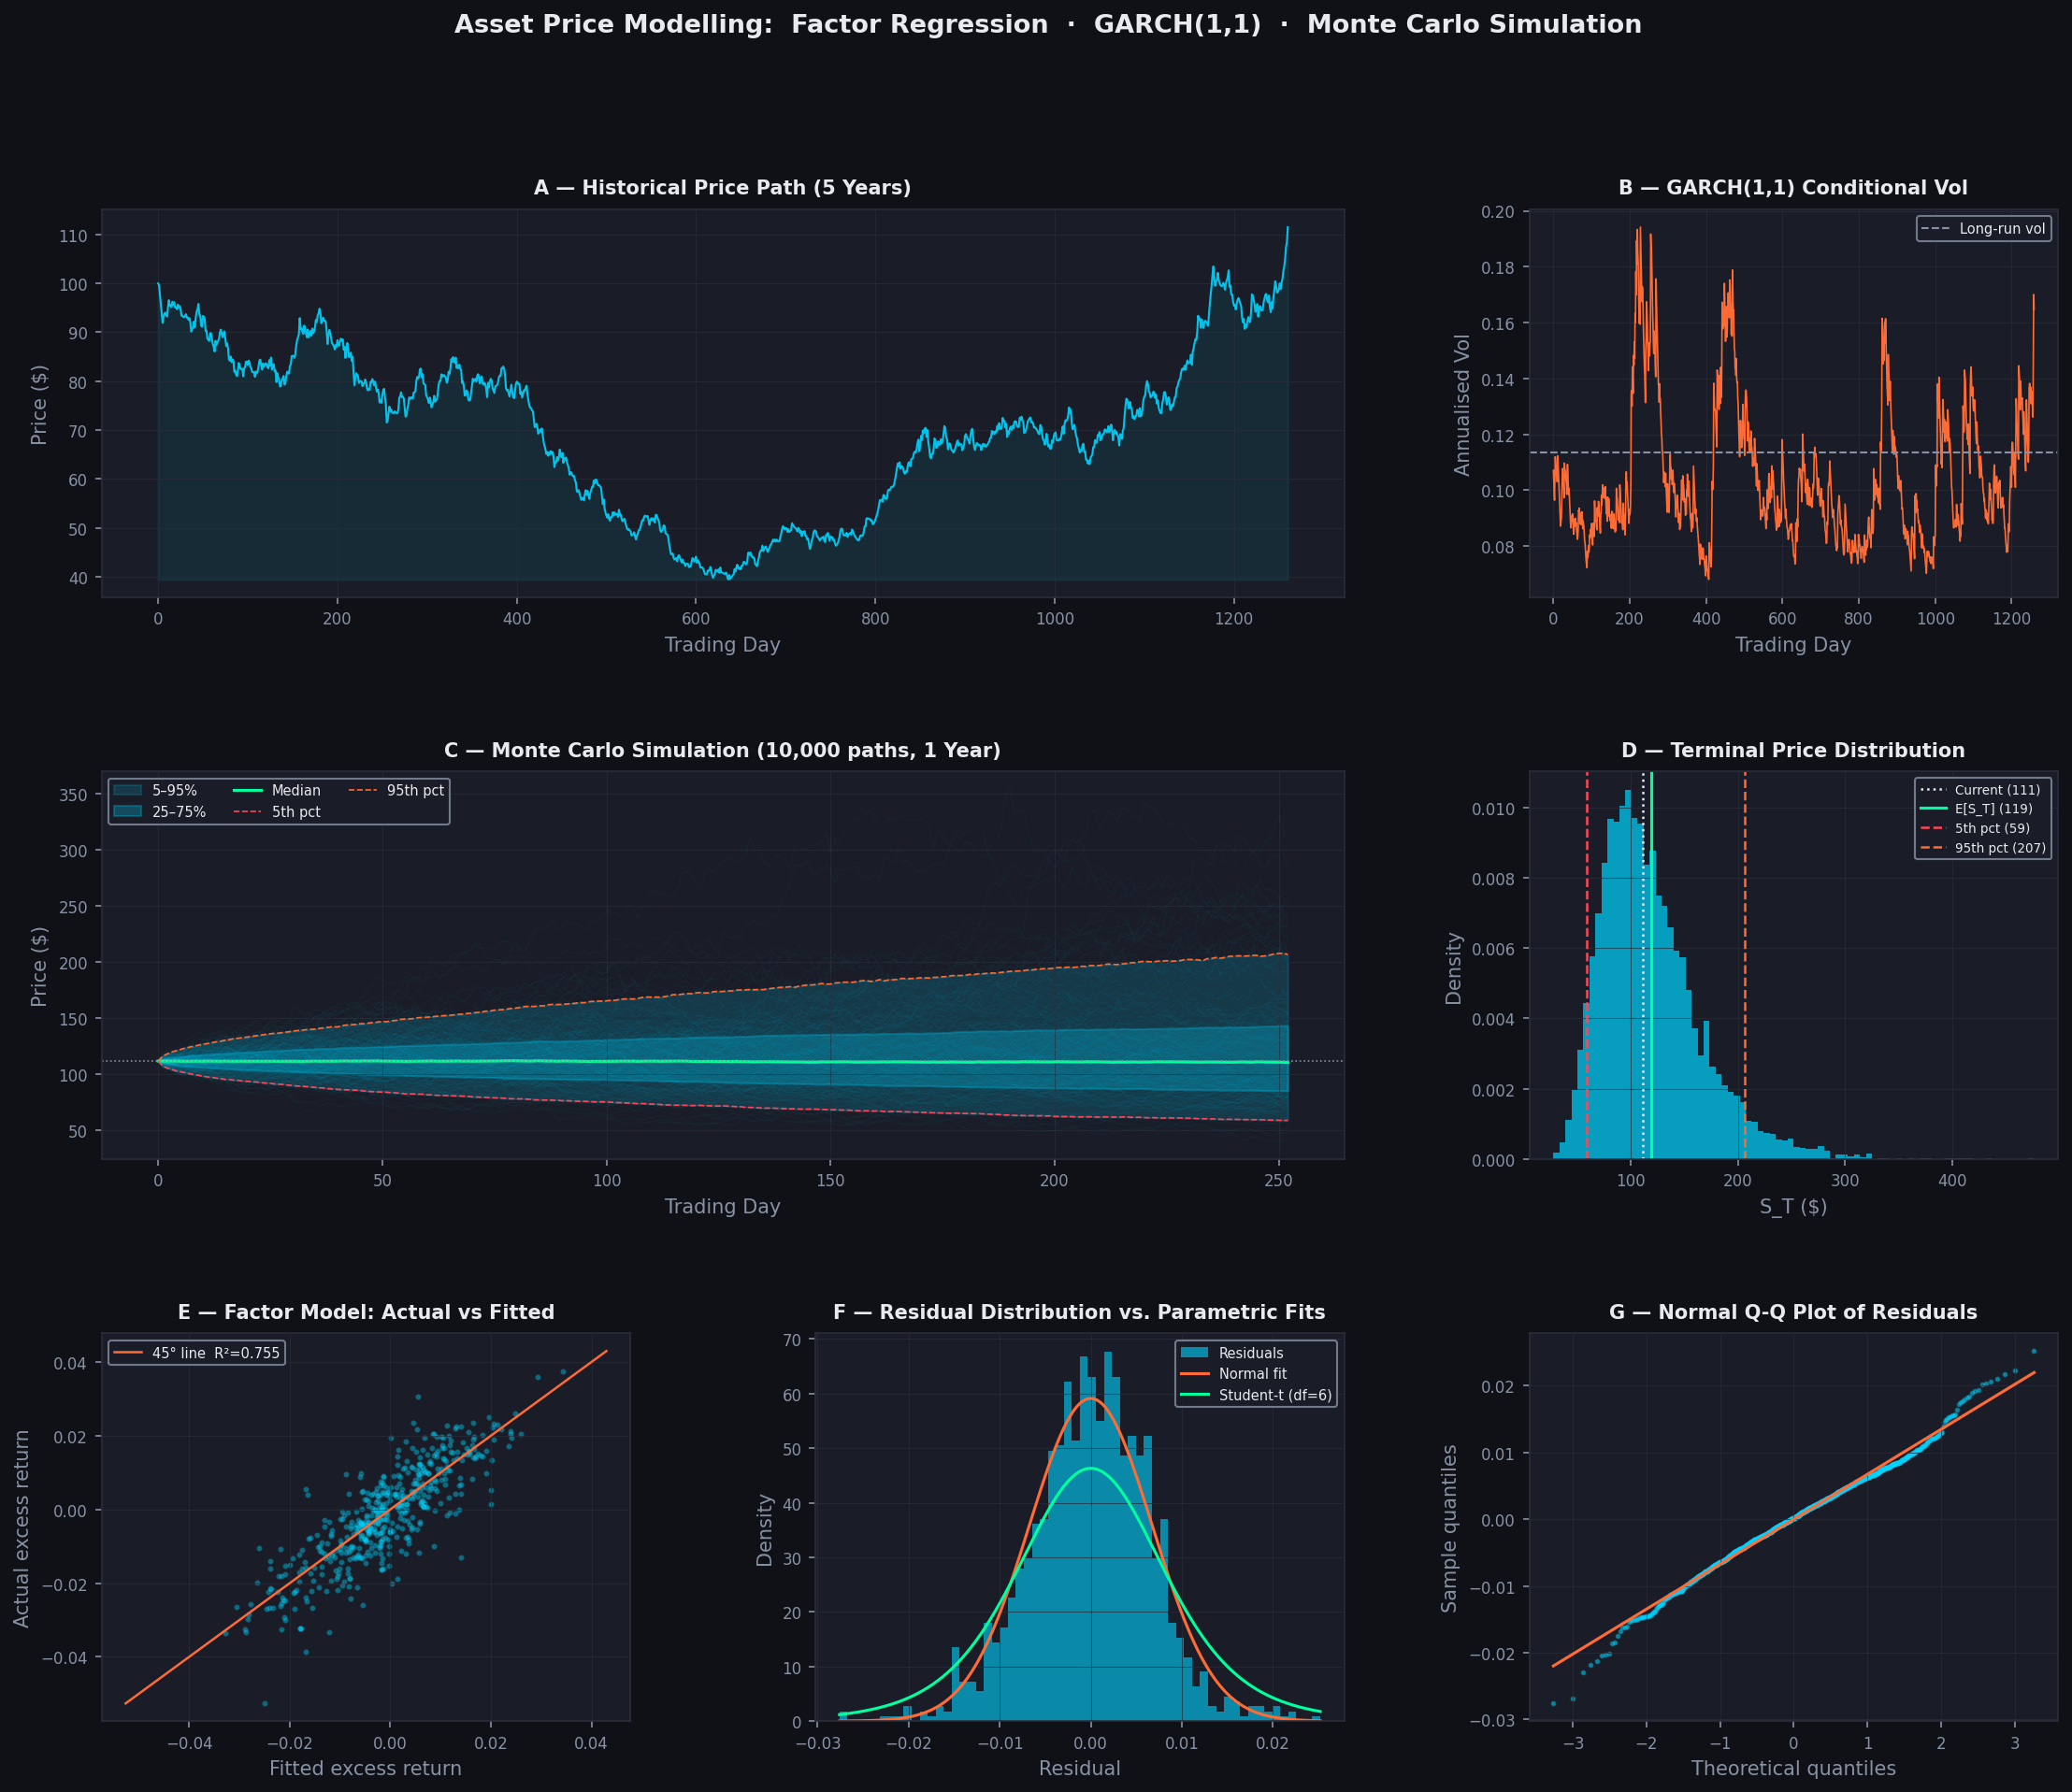

Source code (Python):
"""
Asset Price Modelling Pipeline
================================
Steps:
  1. Load historical price data from yfinance
  2. Compute log returns
  3. Fama-French style 3-factor OLS regression  -> mu, alpha, betas
  4. GARCH(1,1) volatility estimation           -> time-varying sigma
  5. Monte Carlo simulation (GBM + fat tails)   -> 1-year price distribution
  6. Summary statistics + plots
"""

import numpy as np
import scipy.stats as stats
import matplotlib.pyplot as plt
import matplotlib.gridspec as gridspec
from matplotlib.lines import Line2D
import yfinance as yf

# ── Reproducibility ──────────────────────────────────────────────────────────
np.random.seed(42)

# ═════════════════════════════════════════════════════════════════════════════
# 1.  LOAD HISTORICAL DATA FROM YFINANCE
#     Asset  : TICKER (default AAPL)
#     Market : SPY  (S&P 500 — MKT factor proxy)
#     Size   : IWM - SPY  (Russell 2000 minus S&P 500 — SMB proxy)
#     Value  : IVE - IVW  (S&P 500 Value minus Growth — HML proxy)
#     Rf     : ^IRX (13-week T-bill annualised yield in %)
# ═════════════════════════════════════════════════════════════════════════════
TICKER     = 'AAPL'
START_DATE = '2019-01-01'
END_DATE   = '2024-01-01'

print("=" * 60)
print("  ASSET PRICE MODELLING PIPELINE")
print("=" * 60)
print(f"\n[Data]  Downloading {TICKER} + factor proxies from yfinance ...")

raw = yf.download(
    [TICKER, 'SPY', 'IWM', 'IVE', 'IVW', '^IRX'],
    start=START_DATE,
    end=END_DATE,
    auto_adjust=True,
    progress=False,
)['Close']

raw = raw.dropna()

dt = 1 / 252  # daily step

# Risk-free rate: ^IRX is the annualised 13-week T-bill yield quoted in %
rf_annual = float(raw['^IRX'].mean()) / 100
rf_daily  = rf_annual * dt

# Log returns for each price series
def _lret(col):
    return np.log(raw[col] / raw[col].shift(1)).dropna().values

asset_returns = _lret(TICKER)   # total daily log returns
spy_rets      = _lret('SPY')
iwm_rets      = _lret('IWM')
ive_rets      = _lret('IVE')
ivw_rets      = _lret('IVW')

# Fama-French factor proxies (daily)
MKT = spy_rets - rf_daily          # market excess return
SMB = iwm_rets - spy_rets          # small-cap premium  (IWM – SPY)
HML = ive_rets - ivw_rets          # value premium      (IVE – IVW)

T_hist = len(asset_returns)        # number of return observations

# Factor daily vols (used later for total-vol decomposition)
factor_vols = np.array([MKT.std(), SMB.std(), HML.std()])

# Price series: use actual yfinance closing prices
prices = raw[TICKER].values        # length T_hist + 1  (includes day-0 price)
S0     = float(prices[0])

print(f"        {T_hist} trading days  ({START_DATE} → {END_DATE})")
print(f"        S0 = {S0:.2f},  S_final = {float(prices[-1]):.2f}")
print(f"        Avg risk-free (ann.) = {rf_annual:.2%}")

# ═════════════════════════════════════════════════════════════════════════════
# 2.  LOG RETURNS
# ═════════════════════════════════════════════════════════════════════════════
log_ret   = np.log(prices[1:] / prices[:-1])
excess_ret = log_ret - rf_daily          # excess over risk-free

print(f"\n[Returns]")
print(f"  Annualised mean return : {log_ret.mean() * 252:.2%}")
print(f"  Annualised hist. vol   : {log_ret.std() * np.sqrt(252):.2%}")
print(f"  Skewness               : {stats.skew(log_ret):.3f}")
print(f"  Excess kurtosis        : {stats.kurtosis(log_ret):.3f}")

# ═════════════════════════════════════════════════════════════════════════════
# 3.  FACTOR MODEL REGRESSION  (OLS)
# ═════════════════════════════════════════════════════════════════════════════
# Design matrix: intercept + 3 factors
X = np.column_stack([np.ones(T_hist), MKT, SMB, HML])
Y = excess_ret

# OLS: beta = (X'X)^{-1} X'Y
XtX_inv = np.linalg.inv(X.T @ X)
betas   = XtX_inv @ X.T @ Y           # [alpha, b_MKT, b_SMB, b_HML]
Y_hat   = X @ betas
residuals = Y - Y_hat

# Standard errors
n, k    = T_hist, 4
s2      = residuals @ residuals / (n - k)
se      = np.sqrt(np.diag(s2 * XtX_inv))
t_stats = betas / se
p_vals  = 2 * (1 - stats.t.cdf(np.abs(t_stats), df=n - k))

SS_tot  = np.sum((Y - Y.mean()) ** 2)
SS_res  = residuals @ residuals
R2      = 1 - SS_res / SS_tot
R2_adj  = 1 - (1 - R2) * (n - 1) / (n - k)

labels = ["Alpha (daily)", "Beta_MKT", "Beta_SMB", "Beta_HML"]
print("\n[Factor Model Regression]")
print(f"  {'Parameter':<18} {'Estimate':>10} {'Std Err':>10} {'t-stat':>8} {'p-value':>8}")
print("  " + "-" * 60)
for i, lbl in enumerate(labels):
    sig = "***" if p_vals[i] < 0.001 else "**" if p_vals[i] < 0.01 else "*" if p_vals[i] < 0.05 else ""
    print(f"  {lbl:<18} {betas[i]:>10.6f} {se[i]:>10.6f} {t_stats[i]:>8.2f} {p_vals[i]:>8.4f} {sig}")
print(f"\n  R²      = {R2:.4f}")
print(f"  Adj. R² = {R2_adj:.4f}")

alpha_daily = betas[0]
b_MKT, b_SMB, b_HML = betas[1], betas[2], betas[3]

# Annualised expected return via factor model
factor_annual_means = np.array([
    MKT.mean() * 252,
    SMB.mean() * 252,
    HML.mean() * 252
])
mu_annual = (
    rf_annual
    + alpha_daily * 252
    + b_MKT * factor_annual_means[0]
    + b_SMB * factor_annual_means[1]
    + b_HML * factor_annual_means[2]
)
print(f"\n  Estimated annualised mu  : {mu_annual:.2%}")

# ═════════════════════════════════════════════════════════════════════════════
# 4.  GARCH(1,1) VOLATILITY ESTIMATION  (on residuals)
# ═════════════════════════════════════════════════════════════════════════════
# Maximum likelihood estimation of GARCH(1,1) on OLS residuals
from scipy.optimize import minimize

def garch_neg_log_likelihood(params, returns):
    omega, alpha, beta = params
    if omega <= 0 or alpha < 0 or beta < 0 or alpha + beta >= 1:
        return 1e10
    n    = len(returns)
    h    = np.zeros(n)
    h[0] = np.var(returns)
    ll   = 0.0
    for t in range(1, n):
        h[t] = omega + alpha * returns[t-1]**2 + beta * h[t-1]
        if h[t] <= 0:
            return 1e10
        ll += 0.5 * (np.log(2 * np.pi) + np.log(h[t]) + returns[t]**2 / h[t])
    return ll

x0      = [1e-6, 0.08, 0.90]
bounds  = [(1e-9, 0.01), (1e-4, 0.49), (1e-4, 0.99)]
result  = minimize(garch_neg_log_likelihood, x0, args=(residuals,),
                   method='L-BFGS-B', bounds=bounds)

omega_g, alpha_g_est, beta_g_est = result.x
garch_persist = alpha_g_est + beta_g_est
garch_long_run_vol = np.sqrt(omega_g / (1 - garch_persist)) * np.sqrt(252)

# Compute conditional variance series
h_garch = np.zeros(T_hist)
h_garch[0] = np.var(residuals)
for t in range(1, T_hist):
    h_garch[t] = omega_g + alpha_g_est * residuals[t-1]**2 + beta_g_est * h_garch[t-1]

sigma_t = np.sqrt(h_garch)   # daily conditional std of idiosyncratic component

# Total asset vol: combine factor vol + idiosyncratic GARCH vol
sigma_factor = np.sqrt(
    b_MKT**2 * np.var(MKT) +
    b_SMB**2 * np.var(SMB) +
    b_HML**2 * np.var(HML)
) * np.sqrt(252)

# For simulation we use current GARCH vol + factor vol
sigma_current_daily = np.sqrt(h_garch[-1])   # idiosyncratic
sigma_total_annual  = np.sqrt(
    (b_MKT**2 * factor_vols[0]**2 + b_SMB**2 * factor_vols[1]**2 + b_HML**2 * factor_vols[2]**2) * 252
    + h_garch[-1] * 252
)

print("\n[GARCH(1,1) on Idiosyncratic Residuals]")
print(f"  omega               : {omega_g:.2e}")
print(f"  alpha (ARCH)        : {alpha_g_est:.4f}")
print(f"  beta  (GARCH)       : {beta_g_est:.4f}")
print(f"  Persistence (α+β)   : {garch_persist:.4f}")
print(f"  Long-run vol (ann.) : {garch_long_run_vol:.2%}")
print(f"  Current cond. vol   : {sigma_current_daily * np.sqrt(252):.2%} (annualised idiosyncratic)")
print(f"  Total asset vol     : {sigma_total_annual:.2%} (annualised)")

# ═════════════════════════════════════════════════════════════════════════════
# 5.  MONTE CARLO SIMULATION  — 1 year, GBM with Student-t innovations
# ═════════════════════════════════════════════════════════════════════════════
N_paths   = 10_000     # number of simulated paths
N_steps   = 252        # trading days in 1 year
S_current = prices[-1] # current price = last historical price

mu     = mu_annual
sigma  = sigma_total_annual
df_t   = 6             # Student-t degrees of freedom (fat tails; Normal -> inf)

# Scale Student-t draws to have unit variance
t_scale = np.sqrt((df_t - 2) / df_t)

print(f"\n[Monte Carlo Simulation]")
print(f"  Paths      : {N_paths:,}")
print(f"  Steps      : {N_steps} days")
print(f"  mu         : {mu:.2%} p.a.")
print(f"  sigma      : {sigma:.2%} p.a.")
print(f"  Innovation : Student-t (df={df_t})")
print(f"  S_current  : {S_current:.2f}")

# --- Simulate ---
dt_sim   = 1 / 252
drift    = (mu - 0.5 * sigma**2) * dt_sim
vol_step = sigma * np.sqrt(dt_sim)

# Shape: (N_steps, N_paths)
Z        = stats.t.rvs(df=df_t, size=(N_steps, N_paths)) / t_scale
shocks   = drift + vol_step * Z
log_rets_sim = shocks

# Cumulative product -> price paths
cum_log  = np.cumsum(log_rets_sim, axis=0)
# Prepend row of zeros (current price)
cum_log  = np.vstack([np.zeros(N_paths), cum_log])
paths    = S_current * np.exp(cum_log)     # shape: (N_steps+1, N_paths)

S_T      = paths[-1, :]   # terminal prices

# ── Summary statistics ────────────────────────────────────────────────────────
pct   = np.percentile(S_T, [1, 5, 25, 50, 75, 95, 99])
E_ST  = S_T.mean()
prob_up = np.mean(S_T > S_current)

# VaR / CVaR (losses from current price)
losses   = S_current - S_T
VaR_95   = np.percentile(losses, 95)
CVaR_95  = losses[losses >= VaR_95].mean()

print(f"\n  ── Terminal Price Distribution (S_T) ──")
print(f"  E[S_T]              : {E_ST:.2f}")
print(f"  Median              : {pct[3]:.2f}")
print(f"  Std dev             : {S_T.std():.2f}")
print(f"  1st  percentile     : {pct[0]:.2f}")
print(f"  5th  percentile     : {pct[1]:.2f}")
print(f"  25th percentile     : {pct[2]:.2f}")
print(f"  75th percentile     : {pct[4]:.2f}")
print(f"  95th percentile     : {pct[5]:.2f}")
print(f"  99th percentile     : {pct[6]:.2f}")
print(f"\n  Prob(S_T > S_current): {prob_up:.2%}")
print(f"  1-year 95% VaR      : {VaR_95:.2f}  ({VaR_95/S_current:.2%} of price)")
print(f"  1-year 95% CVaR     : {CVaR_95:.2f}  ({CVaR_95/S_current:.2%} of price)")

# ═════════════════════════════════════════════════════════════════════════════
# 6.  PLOTS
# ═════════════════════════════════════════════════════════════════════════════
fig = plt.figure(figsize=(18, 14))
fig.patch.set_facecolor('#0f1117')
gs  = gridspec.GridSpec(3, 3, figure=fig, hspace=0.45, wspace=0.35)

DARK  = '#0f1117'
PANEL = '#1a1d27'
CYAN  = '#00d4ff'
ORANGE= '#ff6b35'
GREEN = '#00ff9f'
RED   = '#ff4757'
GREY  = '#8892a4'
WHITE = '#e8eaf0'

ax_style = dict(facecolor=PANEL, frameon=True)

def style_ax(ax, title):
    ax.set_facecolor(PANEL)
    ax.set_title(title, color=WHITE, fontsize=10, fontweight='bold', pad=8)
    ax.tick_params(colors=GREY, labelsize=8)
    for spine in ax.spines.values():
        spine.set_edgecolor('#2a2d3a')
    ax.xaxis.label.set_color(GREY)
    ax.yaxis.label.set_color(GREY)
    ax.grid(True, color='#2a2d3a', linewidth=0.5, alpha=0.7)

# ── (A) Historical price ──────────────────────────────────────────────────────
ax1 = fig.add_subplot(gs[0, :2])
days_hist = np.arange(len(prices))
ax1.plot(days_hist, prices, color=CYAN, linewidth=1.0, alpha=0.9)
ax1.fill_between(days_hist, prices.min(), prices, color=CYAN, alpha=0.08)
style_ax(ax1, "A — Historical Price Path (5 Years)")
ax1.set_xlabel("Trading Day")
ax1.set_ylabel("Price ($)")

# ── (B) GARCH conditional volatility ─────────────────────────────────────────
ax2 = fig.add_subplot(gs[0, 2])
garch_vol_ann = sigma_t * np.sqrt(252)
ax2.plot(garch_vol_ann, color=ORANGE, linewidth=0.8)
ax2.axhline(garch_long_run_vol, color=GREY, linestyle='--', linewidth=1, label='Long-run vol')
style_ax(ax2, "B — GARCH(1,1) Conditional Vol")
ax2.set_xlabel("Trading Day")
ax2.set_ylabel("Annualised Vol")
ax2.legend(fontsize=7, facecolor=PANEL, edgecolor=GREY, labelcolor=WHITE)

# ── (C) Monte Carlo paths (sample 200) ───────────────────────────────────────
ax3 = fig.add_subplot(gs[1, :2])
sample_idx = np.random.choice(N_paths, 200, replace=False)
t_axis     = np.arange(N_steps + 1)
for i in sample_idx:
    ax3.plot(t_axis, paths[:, i], alpha=0.04, linewidth=0.5, color=CYAN)

# Percentile bands
p5  = np.percentile(paths, 5,  axis=1)
p25 = np.percentile(paths, 25, axis=1)
p50 = np.percentile(paths, 50, axis=1)
p75 = np.percentile(paths, 75, axis=1)
p95 = np.percentile(paths, 95, axis=1)

ax3.fill_between(t_axis, p5,  p95, alpha=0.15, color=CYAN,  label='5–95%')
ax3.fill_between(t_axis, p25, p75, alpha=0.25, color=CYAN,  label='25–75%')
ax3.plot(t_axis, p50, color=GREEN,  linewidth=1.5, label='Median')
ax3.plot(t_axis, p5,  color=RED,    linewidth=0.8, linestyle='--', label='5th pct')
ax3.plot(t_axis, p95, color=ORANGE, linewidth=0.8, linestyle='--', label='95th pct')
ax3.axhline(S_current, color=GREY, linewidth=0.8, linestyle=':')
style_ax(ax3, f"C — Monte Carlo Simulation ({N_paths:,} paths, 1 Year)")
ax3.set_xlabel("Trading Day")
ax3.set_ylabel("Price ($)")
ax3.legend(fontsize=7, facecolor=PANEL, edgecolor=GREY, labelcolor=WHITE, ncol=3)

# ── (D) Terminal price distribution ──────────────────────────────────────────
ax4 = fig.add_subplot(gs[1, 2])
ax4.hist(S_T, bins=80, color=CYAN, alpha=0.7, edgecolor='none', density=True)
ax4.axvline(S_current, color=WHITE,  linewidth=1.2, linestyle=':',  label=f'Current ({S_current:.0f})')
ax4.axvline(E_ST,      color=GREEN,  linewidth=1.5, linestyle='-',  label=f'E[S_T] ({E_ST:.0f})')
ax4.axvline(pct[1],    color=RED,    linewidth=1.2, linestyle='--', label=f'5th pct ({pct[1]:.0f})')
ax4.axvline(pct[5],    color=ORANGE, linewidth=1.2, linestyle='--', label=f'95th pct ({pct[5]:.0f})')
style_ax(ax4, "D — Terminal Price Distribution")
ax4.set_xlabel("S_T ($)")
ax4.set_ylabel("Density")
ax4.legend(fontsize=6.5, facecolor=PANEL, edgecolor=GREY, labelcolor=WHITE)

# ── (E) Factor model: actual vs fitted ───────────────────────────────────────
ax5 = fig.add_subplot(gs[2, 0])
ax5.scatter(Y_hat[:500], excess_ret[:500], alpha=0.3, s=4, color=CYAN)
lims = [min(Y_hat.min(), excess_ret.min()), max(Y_hat.max(), excess_ret.max())]
ax5.plot(lims, lims, color=ORANGE, linewidth=1.2, label=f'45° line  R²={R2:.3f}')
style_ax(ax5, "E — Factor Model: Actual vs Fitted")
ax5.set_xlabel("Fitted excess return")
ax5.set_ylabel("Actual excess return")
ax5.legend(fontsize=7, facecolor=PANEL, edgecolor=GREY, labelcolor=WHITE)

# ── (F) Residuals distribution vs Normal ─────────────────────────────────────
ax6 = fig.add_subplot(gs[2, 1])
ax6.hist(residuals, bins=60, color=CYAN, alpha=0.6, density=True, label='Residuals', edgecolor='none')
x_range = np.linspace(residuals.min(), residuals.max(), 300)
normal_pdf = stats.norm.pdf(x_range, 0, residuals.std())
t_pdf      = stats.t.pdf(x_range / (residuals.std() / t_scale), df_t) / (residuals.std() / t_scale)
ax6.plot(x_range, normal_pdf, color=ORANGE, linewidth=1.5, label='Normal fit')
ax6.plot(x_range, t_pdf,      color=GREEN,  linewidth=1.5, label=f'Student-t (df={df_t})')
style_ax(ax6, "F — Residual Distribution vs. Parametric Fits")
ax6.set_xlabel("Residual")
ax6.set_ylabel("Density")
ax6.legend(fontsize=7, facecolor=PANEL, edgecolor=GREY, labelcolor=WHITE)

# ── (G) QQ plot of residuals ──────────────────────────────────────────────────
ax7 = fig.add_subplot(gs[2, 2])
(osm, osr), (slope, intercept, r) = stats.probplot(residuals, dist='norm')
ax7.scatter(osm, osr, s=3, alpha=0.4, color=CYAN)
qq_line = np.array([osm[0], osm[-1]])
ax7.plot(qq_line, slope * qq_line + intercept, color=ORANGE, linewidth=1.5)
style_ax(ax7, "G — Normal Q-Q Plot of Residuals")
ax7.set_xlabel("Theoretical quantiles")
ax7.set_ylabel("Sample quantiles")

# ── Title ─────────────────────────────────────────────────────────────────────
fig.suptitle(
    "Asset Price Modelling:  Factor Regression  ·  GARCH(1,1)  ·  Monte Carlo Simulation",
    color=WHITE, fontsize=13, fontweight='bold', y=0.98
)

plt.savefig('/mnt/user-data/outputs/asset_price_model.png',
            dpi=150, bbox_inches='tight', facecolor=DARK)
plt.close()
print("\n[Done]  Plot saved to asset_price_model.png")
